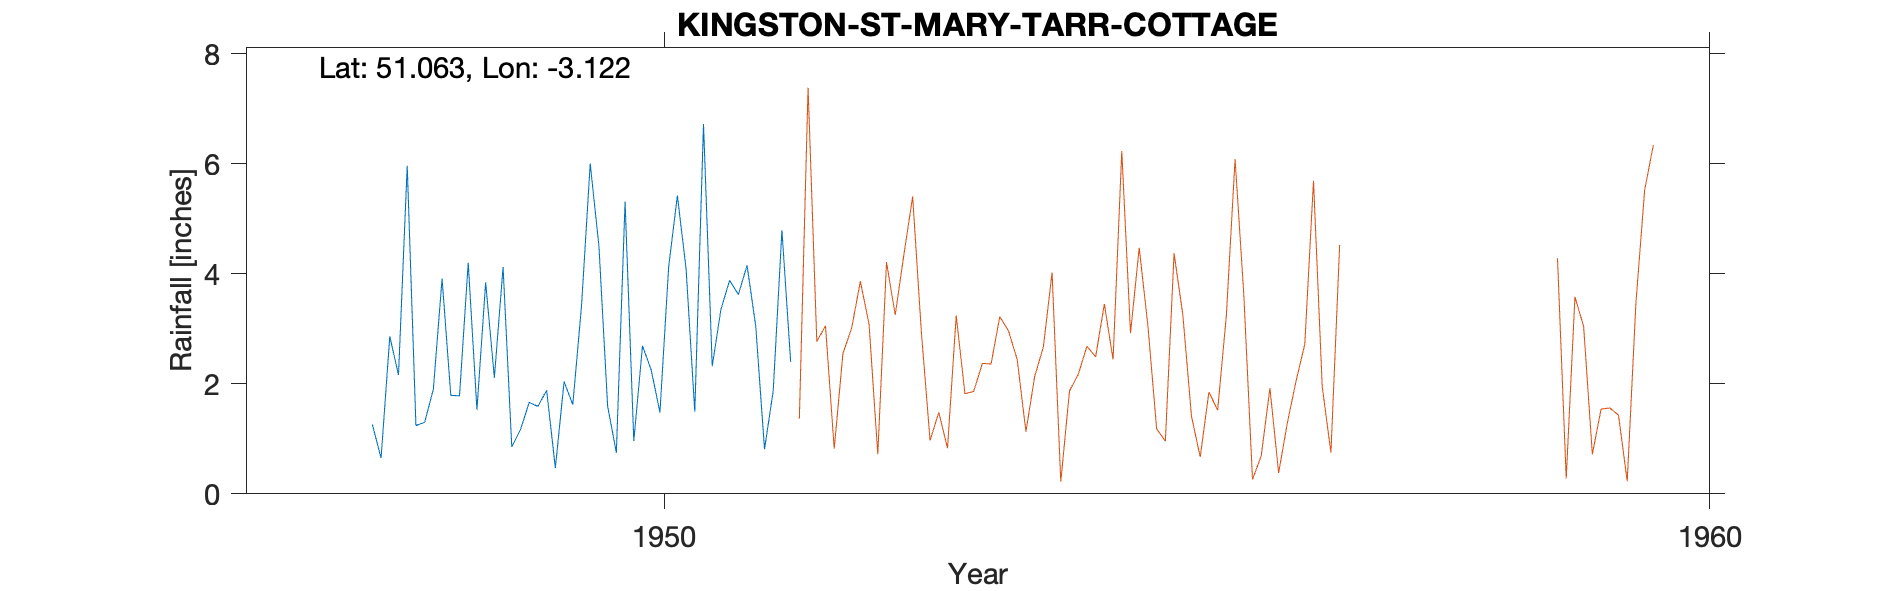

Values plotted in this chart, from the file beside it:
KINGSTON-ST-MARY-TARR-COTTAGE-(TARR-COTT…, , , , , , , , , , , 
Grid ref, ST214299, Long, -3.122, Lat, 51.06, Elevation, 275, ft, , , 
Station no, 2076/8/9, , , , , , , , , , 
, 1941, 1942, 1943, 1944, 1945, 1946, 1947, 1948, 1949, 1950, 1951
January, , , , , , , , 5.96, 0.85, 0.75, 3.35
February, , , , , , , , 1.24, 1.17, 5.31, 3.88
March, , , , , , , , 1.3, 1.66, 0.96, 3.62
April, , , , , , , , 1.9, 1.59, 2.69, 4.15
May, , , , , , , , 3.91, 1.88, 2.25, 3.04
June, , , , , , , , 1.79, 0.47, 1.48, 0.81
July, , , , , , , , 1.78, 2.04, 4.12, 1.87
August, , , , , , , , 4.2, 1.62, 5.42, 4.79
September, , , , , , , 1.26, 1.53, 3.41, 4.09, 2.4
October, , , , , , , 0.65, 3.84, 6, 1.49, 
November, , , , , , , 2.86, 2.11, 4.5, 6.72, 
December, , , , , , , 2.16, 4.12, 1.59, 2.32, 
Total, , , , , , , , 33.68, 26.78, 37.6, 
Tarr Cottage, , , , , , , , , , , 
1947 Formerly at Stn No 65/7, , , , , , , , , , , 
1951 Oct 1 Gauge moved 0.25 miles ESE to…, , , , , , , , , , , 
